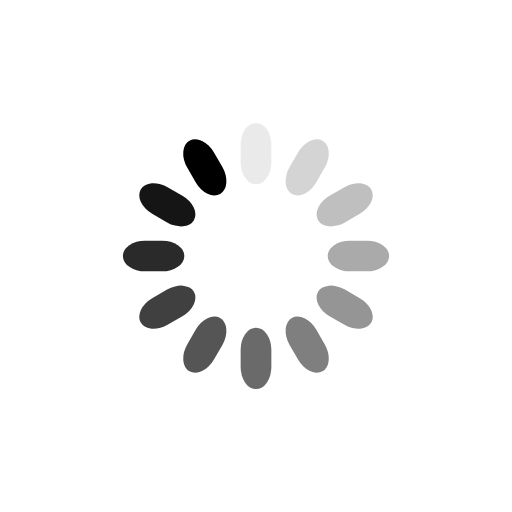
t = 0.00 s
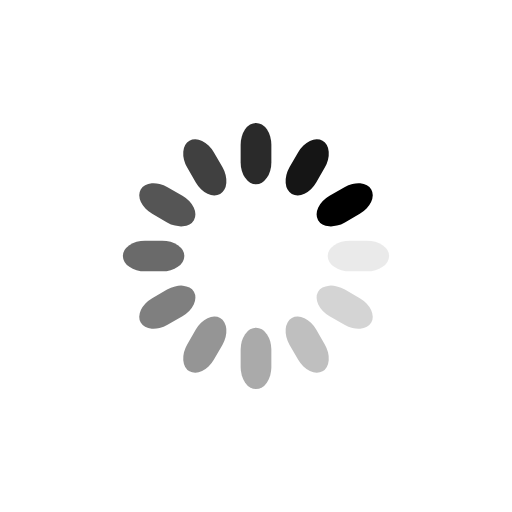
t = 0.25 s
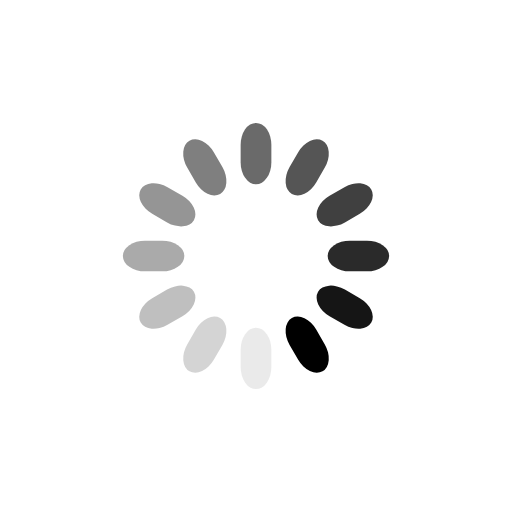
t = 0.50 s
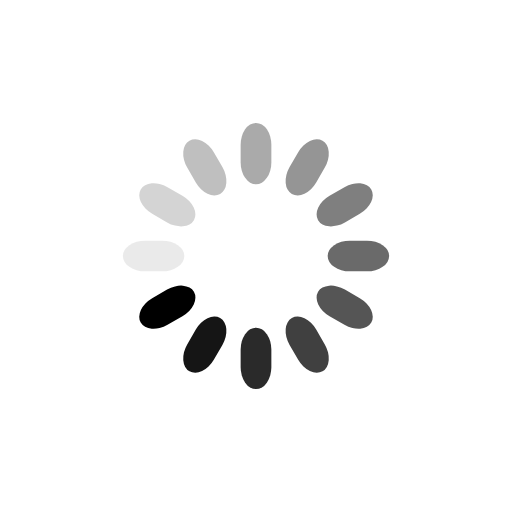
t = 0.75 s

The animated SVG that drew these frames (rendered in a browser with its animation timeline set to each time). Animation: 12 SMIL elements (animate=12); one cycle of 1.00 s, repeats indefinitely.

<?xml version="1.0" encoding="utf-8"?>
<svg xmlns="http://www.w3.org/2000/svg" xmlns:xlink="http://www.w3.org/1999/xlink" style="margin: auto; background: none; display: block; shape-rendering: auto;" width="24px" height="24px" viewBox="0 0 100 100" preserveAspectRatio="xMidYMid">
<g transform="rotate(0 50 50)">
  <rect x="47" y="24" rx="3" ry="4.32" width="6" height="12" fill="var(--spinner-color)">
    <animate attributeName="opacity" values="1;0" keyTimes="0;1" dur="1s" begin="-0.9166666666666666s" repeatCount="indefinite"></animate>
  </rect>
</g><g transform="rotate(30 50 50)">
  <rect x="47" y="24" rx="3" ry="4.32" width="6" height="12" fill="var(--spinner-color)">
    <animate attributeName="opacity" values="1;0" keyTimes="0;1" dur="1s" begin="-0.8333333333333334s" repeatCount="indefinite"></animate>
  </rect>
</g><g transform="rotate(60 50 50)">
  <rect x="47" y="24" rx="3" ry="4.32" width="6" height="12" fill="var(--spinner-color)">
    <animate attributeName="opacity" values="1;0" keyTimes="0;1" dur="1s" begin="-0.75s" repeatCount="indefinite"></animate>
  </rect>
</g><g transform="rotate(90 50 50)">
  <rect x="47" y="24" rx="3" ry="4.32" width="6" height="12" fill="var(--spinner-color)">
    <animate attributeName="opacity" values="1;0" keyTimes="0;1" dur="1s" begin="-0.6666666666666666s" repeatCount="indefinite"></animate>
  </rect>
</g><g transform="rotate(120 50 50)">
  <rect x="47" y="24" rx="3" ry="4.32" width="6" height="12" fill="var(--spinner-color)">
    <animate attributeName="opacity" values="1;0" keyTimes="0;1" dur="1s" begin="-0.5833333333333334s" repeatCount="indefinite"></animate>
  </rect>
</g><g transform="rotate(150 50 50)">
  <rect x="47" y="24" rx="3" ry="4.32" width="6" height="12" fill="var(--spinner-color)">
    <animate attributeName="opacity" values="1;0" keyTimes="0;1" dur="1s" begin="-0.5s" repeatCount="indefinite"></animate>
  </rect>
</g><g transform="rotate(180 50 50)">
  <rect x="47" y="24" rx="3" ry="4.32" width="6" height="12" fill="var(--spinner-color)">
    <animate attributeName="opacity" values="1;0" keyTimes="0;1" dur="1s" begin="-0.4166666666666667s" repeatCount="indefinite"></animate>
  </rect>
</g><g transform="rotate(210 50 50)">
  <rect x="47" y="24" rx="3" ry="4.32" width="6" height="12" fill="var(--spinner-color)">
    <animate attributeName="opacity" values="1;0" keyTimes="0;1" dur="1s" begin="-0.3333333333333333s" repeatCount="indefinite"></animate>
  </rect>
</g><g transform="rotate(240 50 50)">
  <rect x="47" y="24" rx="3" ry="4.32" width="6" height="12" fill="var(--spinner-color)">
    <animate attributeName="opacity" values="1;0" keyTimes="0;1" dur="1s" begin="-0.25s" repeatCount="indefinite"></animate>
  </rect>
</g><g transform="rotate(270 50 50)">
  <rect x="47" y="24" rx="3" ry="4.32" width="6" height="12" fill="var(--spinner-color)">
    <animate attributeName="opacity" values="1;0" keyTimes="0;1" dur="1s" begin="-0.16666666666666666s" repeatCount="indefinite"></animate>
  </rect>
</g><g transform="rotate(300 50 50)">
  <rect x="47" y="24" rx="3" ry="4.32" width="6" height="12" fill="var(--spinner-color)">
    <animate attributeName="opacity" values="1;0" keyTimes="0;1" dur="1s" begin="-0.08333333333333333s" repeatCount="indefinite"></animate>
  </rect>
</g><g transform="rotate(330 50 50)">
  <rect x="47" y="24" rx="3" ry="4.32" width="6" height="12" fill="var(--spinner-color)">
    <animate attributeName="opacity" values="1;0" keyTimes="0;1" dur="1s" begin="0s" repeatCount="indefinite"></animate>
  </rect>
</g>
</svg>